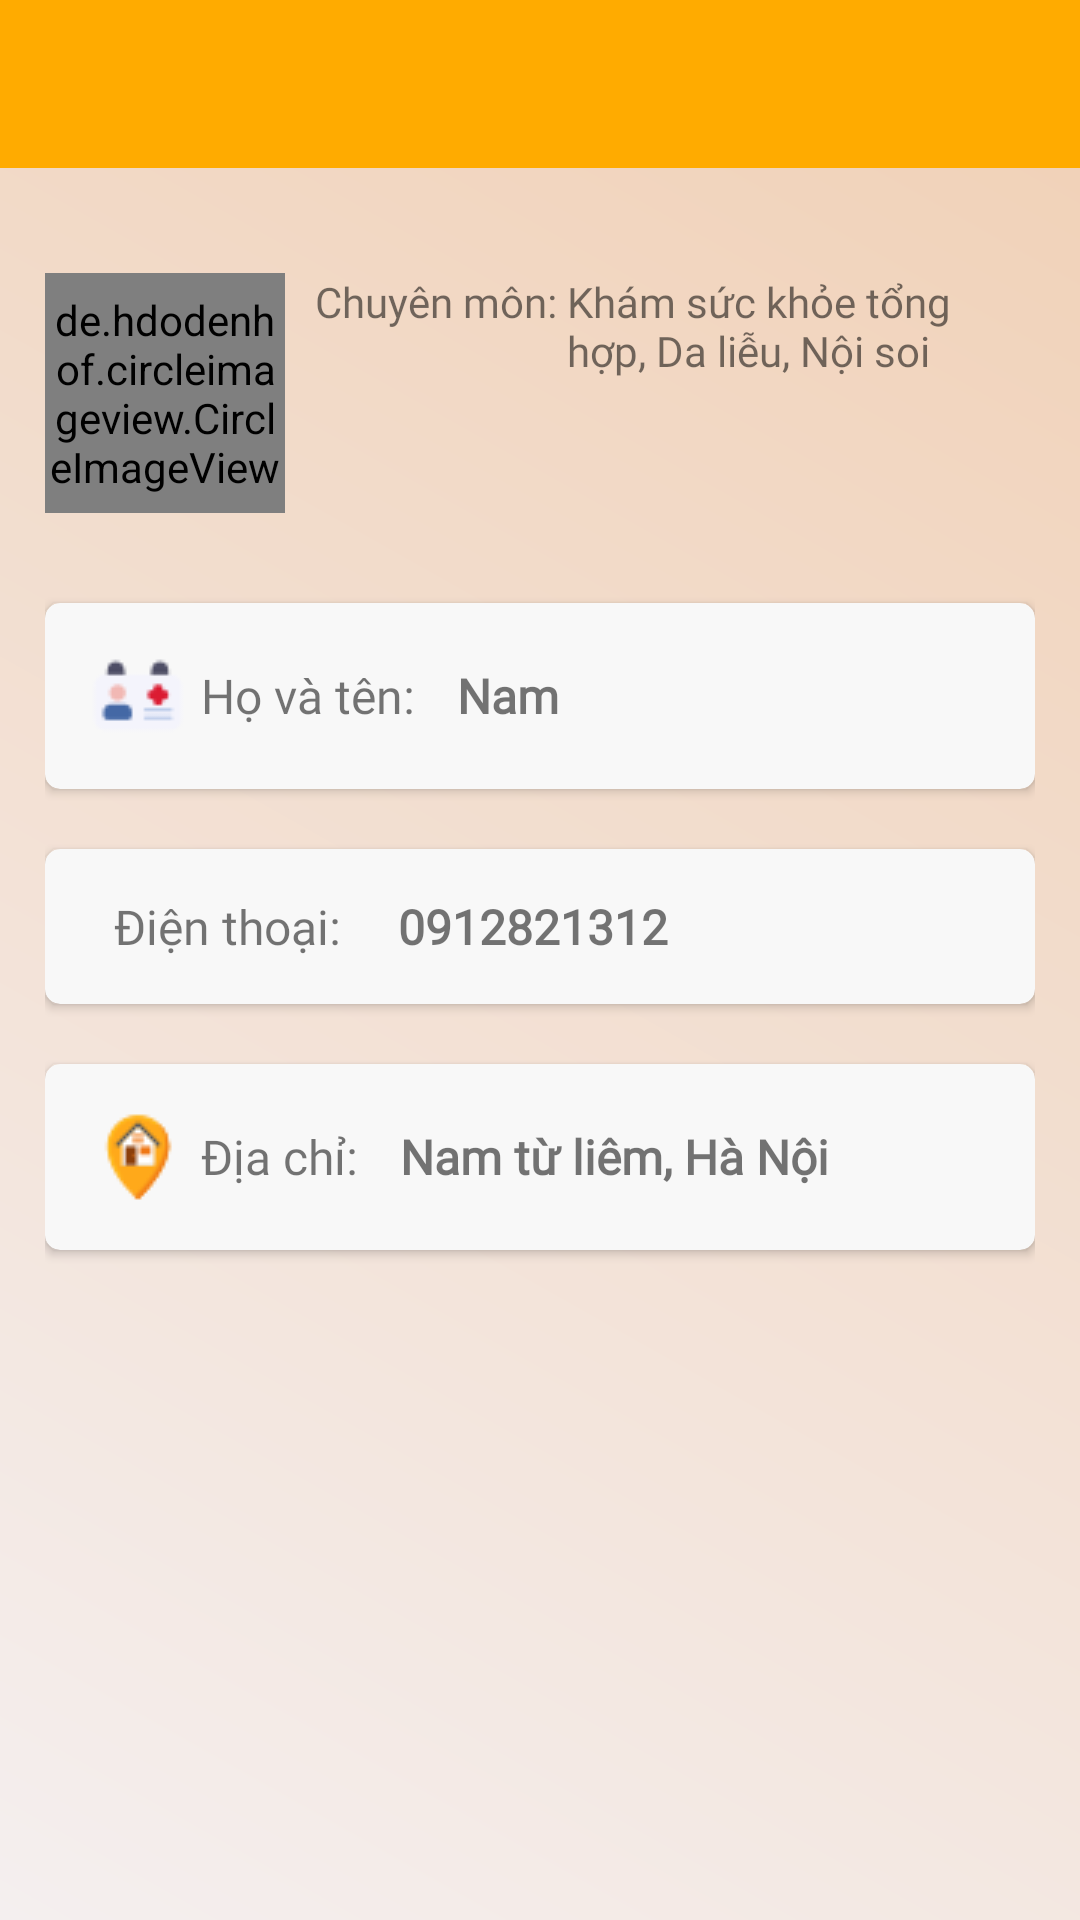

Produce the Android XML layout that renders to this screen, including the resource entries it uses.
<!-- AndroidManifest.xml: application theme Theme.QuanLyPet -->
<!-- res/layout/activity_doctor_infor.xml -->
<?xml version="1.0" encoding="utf-8"?>
<LinearLayout xmlns:android="http://schemas.android.com/apk/res/android"
    xmlns:app="http://schemas.android.com/apk/res-auto"
    xmlns:tools="http://schemas.android.com/tools"
    android:layout_width="match_parent"
    android:layout_height="match_parent"
    android:background="@drawable/bg_tabarlayout"
    android:orientation="vertical">
    <com.google.android.material.appbar.AppBarLayout
        android:layout_width="match_parent"
        android:layout_height="wrap_content">
        <androidx.appcompat.widget.Toolbar
           android:id="@+id/id_tollBar"
            android:layout_width="match_parent"
            android:layout_height="match_parent"
            android:background="#FFAB00"      />
    </com.google.android.material.appbar.AppBarLayout>
    <LinearLayout
        android:paddingTop="20dp"
        android:layout_width="match_parent"
        android:layout_height="wrap_content"
        android:layout_margin="15dp"
        android:orientation="vertical">
        <LinearLayout
            android:layout_width="match_parent"
            android:layout_height="wrap_content"
            android:orientation="horizontal"
            android:layout_marginBottom="30dp">

            <de.hdodenhof.circleimageview.CircleImageView
                android:id="@+id/img_dt"
                android:layout_width="80dp"
                android:layout_height="80dp" />

            <LinearLayout
                android:layout_width="match_parent"
                android:layout_height="wrap_content"
                android:orientation="vertical"
                android:layout_marginLeft="10dp">
                <LinearLayout
                    android:layout_width="match_parent"
                    android:layout_height="wrap_content"
                    android:orientation="horizontal">
                    <TextView
                        android:layout_width="wrap_content"
                        android:layout_height="wrap_content"
                        android:fontFamily="@font/solway_regular"
                        android:text="Chuyên môn: "/>
                    <TextView
                        android:id="@+id/tv_specializeDocter"
                        android:layout_width="match_parent"
                        android:layout_height="wrap_content"
                        android:fontFamily="@font/solway_regular"
                        android:text="Khám sức khỏe tổng hợp, Da liễu, Nội soi"/>
                </LinearLayout>
            </LinearLayout>
        </LinearLayout>

        <androidx.cardview.widget.CardView
            android:layout_width="match_parent"
            android:layout_height="wrap_content"
            android:layout_marginBottom="20dp"
            android:backgroundTint="#F8F8F8"
            android:orientation="horizontal"
            app:cardCornerRadius="5dp">

            <LinearLayout
                android:layout_width="match_parent"
                android:layout_height="wrap_content"
                android:layout_margin="15dp">
                <ImageView
                    android:layout_width="wrap_content"
                    android:layout_height="wrap_content"
                    android:layout_gravity="center"
                    android:layout_marginRight="5dp"
                    android:src="@drawable/doctor_name"/>
                <TextView
                    android:layout_width="wrap_content"
                    android:layout_height="wrap_content"
                    android:layout_gravity="center"
                    android:text="Họ và tên: "
                    android:fontFamily="@font/solway_regular"
                    android:textSize="16sp" />

                <TextView
                    android:id="@+id/tv_nameDocter"
                    android:layout_width="wrap_content"
                    android:layout_height="wrap_content"
                    android:layout_marginLeft="10dp"
                    android:text="Nam"
                    android:fontFamily="@font/solway_medium"
                    android:layout_gravity="center"
                    android:textSize="16sp"
                    android:textStyle="bold" />
            </LinearLayout>
        </androidx.cardview.widget.CardView>

        <androidx.cardview.widget.CardView
            android:layout_marginBottom="20dp"
            android:layout_width="match_parent"
            android:layout_height="wrap_content"
            android:backgroundTint="#F8F8F8"
            android:id="@+id/card_callPhone"
            app:cardCornerRadius="5dp"
            android:orientation="horizontal">
            <LinearLayout
                android:layout_width="match_parent"
                android:layout_height="wrap_content"
                android:layout_margin="15dp">
                <ImageView
                    android:layout_width="wrap_content"
                    android:layout_height="wrap_content"
                    android:layout_gravity="center"
                    android:src="@drawable/phone"/>
                <TextView
                    android:layout_width="wrap_content"
                    android:layout_height="wrap_content"
                    android:text="  Điện thoại: "
                    android:layout_gravity="center"
                    android:fontFamily="@font/solway_regular"
                    android:layout_marginRight="5dp"
                    android:textSize="16sp"/>
                <TextView
                    android:layout_marginLeft="10dp"
                    android:layout_width="wrap_content"
                    android:layout_height="wrap_content"
                    android:text="0912821312"
                    android:fontFamily="@font/solway_medium"
                    android:layout_gravity="center"
                    android:id="@+id/tv_phoneDocter"
                    android:textSize="16sp"
                    android:textStyle="bold"/>
            </LinearLayout>
        </androidx.cardview.widget.CardView>
        <androidx.cardview.widget.CardView
            android:layout_marginBottom="20dp"
            android:layout_width="match_parent"
            android:layout_height="wrap_content"
            android:backgroundTint="#F8F8F8"
            app:cardCornerRadius="5dp"
            android:orientation="horizontal">
            <LinearLayout
                android:layout_width="match_parent"
                android:layout_height="wrap_content"
                android:layout_margin="15dp">
                <ImageView
                    android:layout_width="wrap_content"
                    android:layout_height="wrap_content"
                    android:layout_gravity="center"
                    android:layout_marginRight="5dp"
                    android:src="@drawable/location"/>

                <TextView
                    android:layout_width="wrap_content"
                    android:layout_height="wrap_content"
                    android:text="Địa chỉ: "
                    android:fontFamily="@font/solway_regular"
                    android:layout_gravity="center"
                    android:textSize="16sp"/>
                <TextView
                    android:layout_marginLeft="10dp"
                    android:layout_width="wrap_content"
                    android:layout_height="wrap_content"
                    android:text="Nam từ liêm, Hà Nội"
                    android:id="@+id/tv_addressDocter"
                    android:textSize="16sp"
                    android:fontFamily="@font/solway_medium"
                    android:layout_gravity="center"
                    android:textStyle="bold"/>
            </LinearLayout>
        </androidx.cardview.widget.CardView>
    </LinearLayout>
</LinearLayout>
<!-- resources referenced by this layout -->
<resources>
  <!-- drawable bg_tabarlayout (drawable) -->
  <?xml version="1.0" encoding="utf-8"?>
  <shape xmlns:android="http://schemas.android.com/apk/res/android">
      <gradient android:startColor="#F4EFEF"
          android:angle="45"
          android:endColor="#F1D0B5" />
  </shape>
  <!-- drawable doctor_name: png bitmap (drawable, 998 bytes) -->
  <!-- drawable location: png bitmap (drawable, 1250 bytes) -->
  <style name="Theme.QuanLyPet" parent="Theme.MaterialComponents.DayNight.NoActionBar">
          <item name="colorPrimary">#FFB300</item>
          <item name="colorPrimaryVariant">#FF9100</item>
          <item name="colorOnPrimary">@color/white</item>
          <item name="colorSecondary">#23E587</item>
          <item name="colorSecondaryVariant">#2CA7A6</item>
          <item name="colorOnSecondary">@color/black</item>
          <item name="android:statusBarColor">?attr/colorPrimaryVariant</item>
      </style>
  <color name="white">#FFFFFFFF</color>
  <color name="black">#FF000000</color>
</resources>
